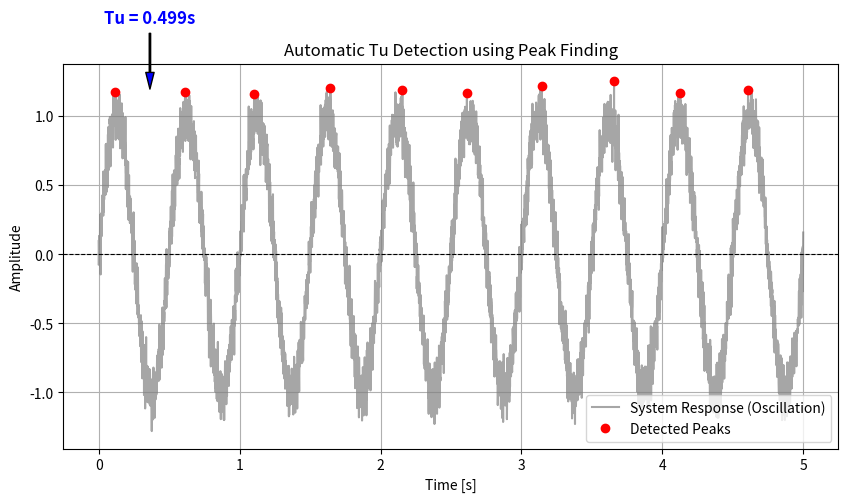

Source code (Python):
import numpy as np
import matplotlib.pyplot as plt
from scipy.signal import find_peaks

# 1. 시뮬레이션 설정 (지속 진동하는 상태의 파형 가정)
dt = 0.001          # 제어 주기 (1ms)
t = np.arange(0, 5, dt)

# 예시: 한계 이득(Ku) 상태에서 지속 진동하는 사인파형 (주기 Tu = 0.5초라고 가정)
Tu_true = 0.5       
y = np.sin(2 * np.pi * t / Tu_true) + 0.1 * np.random.randn(len(t)) # 노이즈 살짝 포함

# 2. SciPy를 이용해 봉우리(Peak) 자동 찾기
# distance: 너무 촘촘하게 잡히는 노이즈를 거르기 위해 최소 피크 간격 설정 (0.4초 기준)
peaks, _ = find_peaks(y, distance=int(0.4 / dt))

# 3. 봉우리들 사이의 시간 간격(주기) 계산
peak_times = t[peaks]
# 인접한 봉우리들 간의 시간 차이 계산
intervals = np.diff(peak_times)
Tu_measured = np.mean(intervals)

print(f"[자동 측정 결과]")
print(f"- 감지된 봉우리 시간들: {peak_times}")
print(f"- 측정된 한계 주기(Tu): {Tu_measured:.4f} 초")

# 4. 시각화 (그래프 그리기)
plt.figure(figsize=(10, 5))
plt.plot(t, y, label='System Response (Oscillation)', color='gray', alpha=0.7)
plt.plot(peak_times, y[peaks], "ro", label='Detected Peaks') # 찾은 봉우리를 빨간 점으로 표시

# 첫 번째와 두 번째 봉우리 사이에 화살표와 텍스트로 Tu 표시
if len(peaks) >= 2:
    t1, t2 = peak_times[0], peak_times[1]
    y1 = y[peaks[0]]
    plt.annotate(f'Tu = {Tu_measured:.3f}s', 
                 xy=((t1 + t2)/2, y1), xytext=((t1 + t2)/2, y1 + 0.5),
                 arrowprops=dict(facecolor='blue', shrink=0.05, width=1, headwidth=6),
                 ha='center', fontsize=12, color='blue', weight='bold')

plt.title('Automatic Tu Detection using Peak Finding')
plt.xlabel('Time [s]')
plt.ylabel('Amplitude')
plt.axhline(0, color='black', linewidth=0.8, linestyle='--')
plt.legend()
plt.grid(True)
plt.show()
